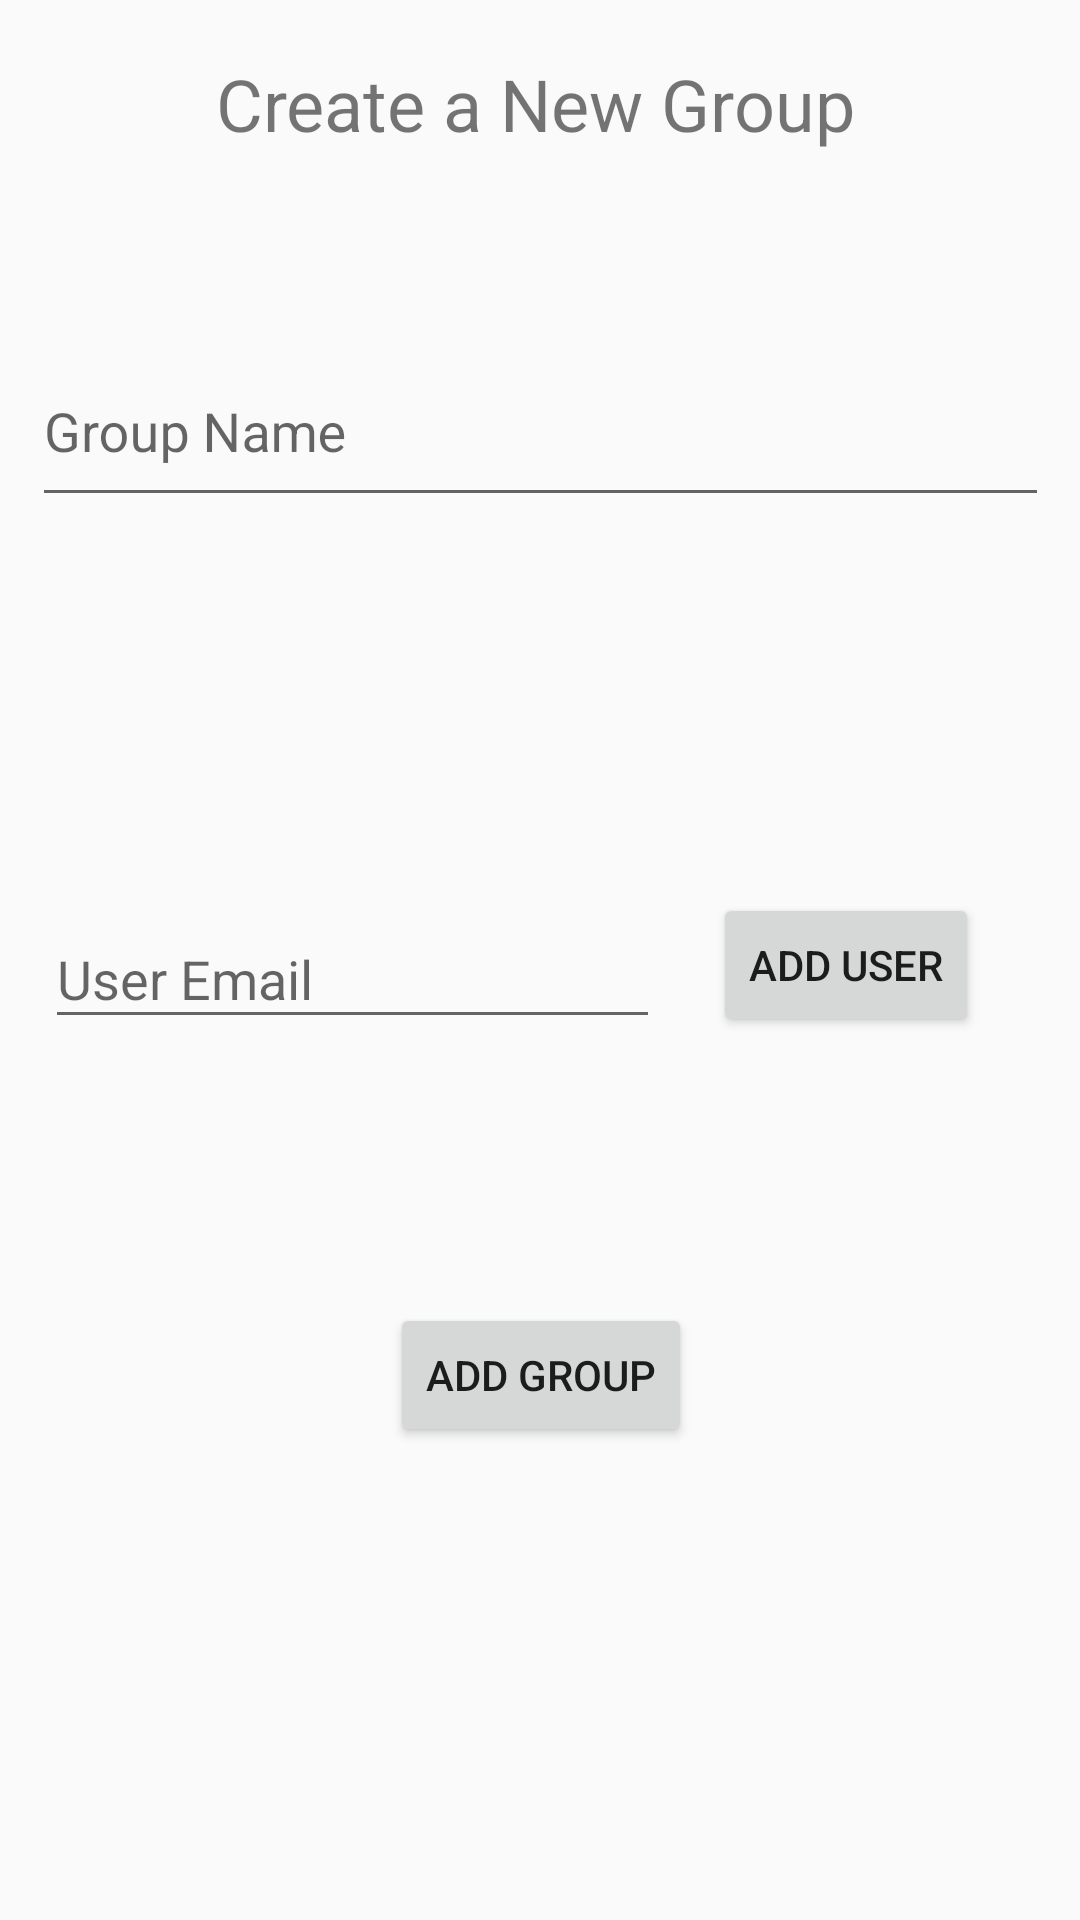

Here is an Android app screen rendered from its layout file. Give the layout XML and the strings, colors and styles it references.
<!-- AndroidManifest.xml: application theme AppTheme -->
<!-- res/layout/activity_create_group.xml -->
<?xml version="1.0" encoding="utf-8"?>
<android.support.constraint.ConstraintLayout xmlns:android="http://schemas.android.com/apk/res/android"
    xmlns:app="http://schemas.android.com/apk/res-auto"
    xmlns:tools="http://schemas.android.com/tools"
    android:layout_width="match_parent"
    android:layout_height="match_parent"
    tools:context=".CreateGroupActivity">

    <TextView
        android:id="@+id/textView"
        android:layout_width="216dp"
        android:layout_height="59dp"
        android:layout_marginStart="8dp"
        android:layout_marginLeft="8dp"
        android:layout_marginTop="8dp"
        android:layout_marginEnd="8dp"
        android:layout_marginRight="8dp"
        android:layout_marginBottom="6dp"
        android:text="Create a New Group"
        android:textSize="24sp"
        app:layout_constraintBottom_toBottomOf="parent"
        app:layout_constraintEnd_toEndOf="parent"
        app:layout_constraintStart_toStartOf="parent"
        app:layout_constraintTop_toTopOf="parent"
        app:layout_constraintVertical_bias="0.018" />

    <android.support.design.widget.TextInputLayout
        android:id="@+id/textInputLayout2"
        android:layout_width="339dp"
        android:layout_height="70dp"
        android:layout_marginStart="8dp"
        android:layout_marginLeft="8dp"
        android:layout_marginTop="8dp"
        android:layout_marginEnd="8dp"
        android:layout_marginRight="8dp"
        android:layout_marginBottom="7dp"
        app:layout_constraintBottom_toBottomOf="parent"
        app:layout_constraintEnd_toEndOf="parent"
        app:layout_constraintHorizontal_bias="0.517"
        app:layout_constraintStart_toStartOf="parent"
        app:layout_constraintTop_toTopOf="parent"
        app:layout_constraintVertical_bias="0.17000002">

        <android.support.design.widget.TextInputEditText
            android:id="@+id/group_name_input"
            android:layout_width="match_parent"
            android:layout_height="match_parent"
            android:hint="Group Name" />
    </android.support.design.widget.TextInputLayout>

    
        
        
        
        
        
        
        
        
        
        
        
        

        
            
            
            
            
    

    <Button
        android:id="@+id/add_user_button"
        android:layout_width="wrap_content"
        android:layout_height="wrap_content"
        android:layout_marginStart="8dp"
        android:layout_marginLeft="8dp"
        android:layout_marginTop="8dp"
        android:layout_marginEnd="8dp"
        android:layout_marginRight="8dp"
        android:layout_marginBottom="8dp"
        android:text="Add User"
        app:layout_constraintBottom_toBottomOf="parent"
        app:layout_constraintEnd_toEndOf="parent"
        app:layout_constraintHorizontal_bias="0.899"
        app:layout_constraintStart_toStartOf="parent"
        app:layout_constraintTop_toTopOf="parent"
        app:layout_constraintVertical_bias="0.503" />

    <Button
        android:id="@+id/add_group_button"
        android:layout_width="wrap_content"
        android:layout_height="wrap_content"
        android:layout_marginStart="8dp"
        android:layout_marginLeft="8dp"
        android:layout_marginTop="8dp"
        android:layout_marginEnd="8dp"
        android:layout_marginRight="8dp"
        android:layout_marginBottom="8dp"
        android:text="Add Group"
        app:layout_constraintBottom_toBottomOf="parent"
        app:layout_constraintEnd_toEndOf="parent"
        app:layout_constraintHorizontal_bias="0.501"
        app:layout_constraintStart_toStartOf="parent"
        app:layout_constraintTop_toTopOf="parent"
        app:layout_constraintVertical_bias="0.74" />

    <android.support.design.widget.TextInputLayout
        android:layout_width="205dp"
        android:layout_height="wrap_content"
        android:layout_marginStart="8dp"
        android:layout_marginLeft="8dp"
        android:layout_marginTop="8dp"
        android:layout_marginEnd="8dp"
        android:layout_marginRight="8dp"
        android:layout_marginBottom="8dp"
        app:layout_constraintBottom_toBottomOf="parent"
        app:layout_constraintEnd_toEndOf="parent"
        app:layout_constraintHorizontal_bias="0.05"
        app:layout_constraintStart_toStartOf="parent"
        app:layout_constraintTop_toTopOf="parent">

        <android.support.design.widget.TextInputEditText
            android:id="@+id/user_name_input"
            android:layout_width="match_parent"
            android:layout_height="wrap_content"
            android:hint="User Email" />
    </android.support.design.widget.TextInputLayout>

</android.support.constraint.ConstraintLayout>
<!-- resources referenced by this layout -->
<resources>
  <style name="AppTheme" parent="Base.Theme.AppCompat.Light.DarkActionBar">
          
          <item name="colorPrimary">@color/colorPrimary</item>
          <item name="colorPrimaryDark">@color/colorPrimaryDark</item>
          <item name="colorAccent">@color/colorAccent</item>
          <item name="actionOverflowMenuStyle">@style/OverflowMenu</item>
      </style>
  <color name="colorPrimary">#ffb25f</color>
  <color name="colorPrimaryDark">#cf8433</color>
  <color name="colorAccent">#79d4ce</color>
  <style name="OverflowMenu" parent="Widget.AppCompat.PopupMenu.Overflow">
          
          <item name="overlapAnchor">false</item>
          <item name="android:dropDownVerticalOffset">-4.0dip</item>
          
      </style>
</resources>
